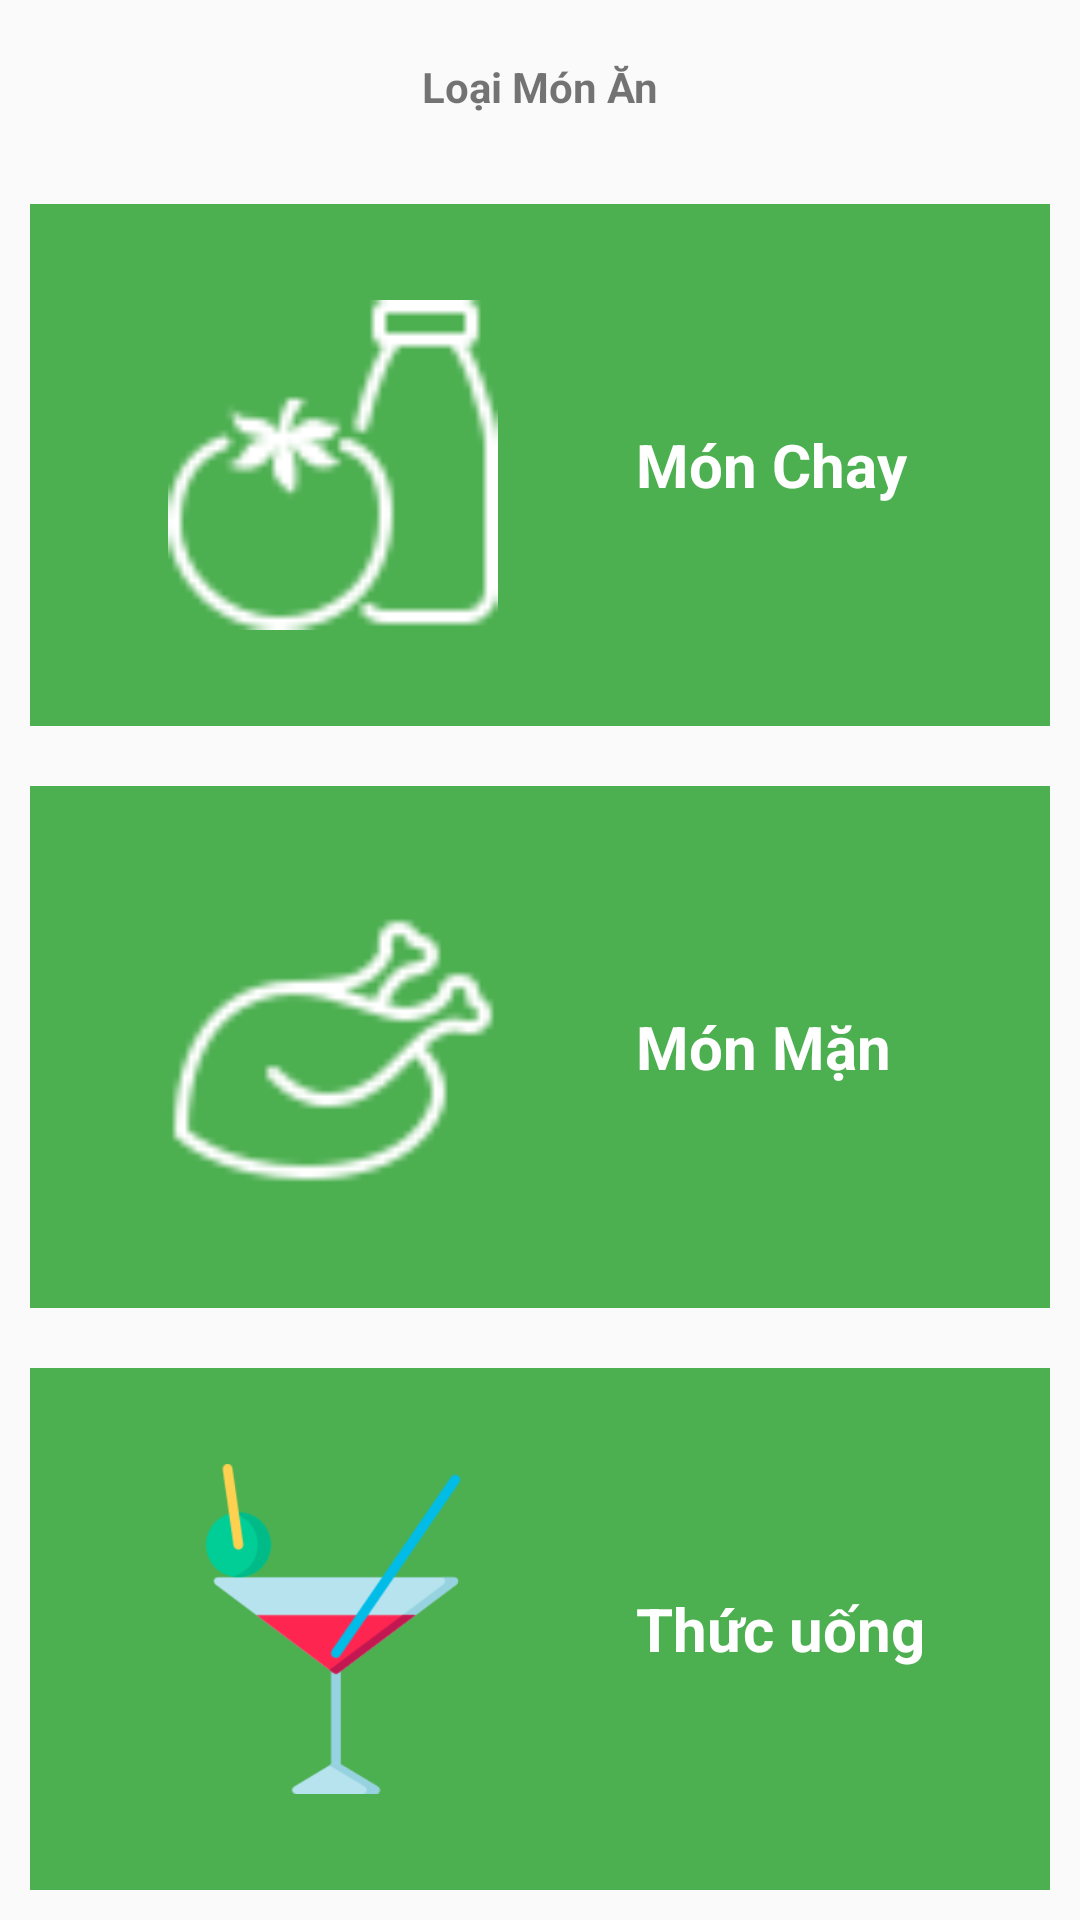

Reconstruct the res/layout file that produces this screen, plus the resources it refers to.
<!-- AndroidManifest.xml: application theme AppTheme -->
<!-- res/layout/activity_dishes_type.xml -->
<?xml version="1.0" encoding="utf-8"?>
<LinearLayout xmlns:android="http://schemas.android.com/apk/res/android"
    xmlns:app="http://schemas.android.com/apk/res-auto"
    xmlns:tools="http://schemas.android.com/tools"
    android:layout_width="match_parent"
    android:layout_height="match_parent"
    android:orientation="vertical"
    android:weightSum="10"
    tools:context=".DishesTypeActivity">

    <TextView
        android:layout_width="match_parent"
        android:layout_height="0dp"
        android:layout_weight="1"
        android:text="Loại Món Ăn"
        android:gravity="center"
        android:textStyle="bold"/>

    <LinearLayout
        android:layout_width="match_parent"
        android:layout_height="0dp"
        android:layout_weight="3"
        android:weightSum="2"
        android:onClick="clickToVegan"
        android:background="@color/greenPrimary"
        android:orientation="horizontal"
        android:layout_margin="10dp">

        <ImageView
            android:layout_width="0dp"
            android:layout_height="match_parent"
            android:layout_weight="1"
            android:src="@drawable/icon_mon_chay"
            android:layout_margin="32dp"/>
        <TextView
            android:layout_width="0dp"
            android:layout_height="match_parent"
            android:layout_weight="1"
            android:gravity="center|left"
            android:textSize="20dp"
            android:textStyle="bold"
            android:textColor="@color/white"
            android:text="Món Chay"/>

    </LinearLayout>

    <LinearLayout
        android:layout_width="match_parent"
        android:layout_height="0dp"
        android:layout_weight="3"
        android:weightSum="2"
        android:onClick="clickToNonVegan"
        android:background="@color/greenPrimary"
        android:orientation="horizontal"
        android:layout_margin="10dp">

        <ImageView
            android:layout_width="0dp"
            android:layout_height="match_parent"
            android:layout_weight="1"
            android:src="@drawable/icon_mon_man"
            android:layout_margin="32dp"/>
        <TextView
            android:layout_width="0dp"
            android:layout_height="match_parent"
            android:layout_weight="1"
            android:gravity="center|left"
            android:textSize="20dp"
            android:textStyle="bold"
            android:textColor="@color/white"
            android:text="Món Mặn"/>

    </LinearLayout>


    <LinearLayout
        android:layout_width="match_parent"
        android:layout_height="0dp"
        android:layout_weight="3"
        android:weightSum="2"
        android:onClick="clickToDrink"
        android:background="@color/greenPrimary"
        android:orientation="horizontal"
        android:layout_margin="10dp">

        <ImageView
            android:layout_width="0dp"
            android:layout_height="match_parent"
            android:layout_weight="1"
            android:src="@drawable/icon_drink"
            android:layout_margin="32dp"/>
        <TextView
            android:layout_width="0dp"
            android:layout_height="match_parent"
            android:layout_weight="1"
            android:gravity="center|left"
            android:textSize="20dp"
            android:textStyle="bold"
            android:textColor="@color/white"
            android:text="Thức uống"/>

    </LinearLayout>


</LinearLayout>
<!-- resources referenced by this layout -->
<resources>
  <color name="greenPrimary">#4CAF50</color>
  <color name="white">#FFFFFF</color>
  <!-- drawable icon_drink: png bitmap (drawable, 6848 bytes) -->
  <!-- drawable icon_mon_chay: png bitmap (drawable, 1415 bytes) -->
  <!-- drawable icon_mon_man: png bitmap (drawable, 1328 bytes) -->
  <style name="AppTheme" parent="Theme.AppCompat.Light.NoActionBar">
          
          <item name="colorPrimary">@color/colorPrimary</item>
          <item name="colorPrimaryDark">@color/colorPrimaryDark</item>
          <item name="colorAccent">@color/greenAccent</item>
      </style>
  <color name="colorPrimary">#008577</color>
  <color name="colorPrimaryDark">#00574B</color>
  <color name="greenAccent">#8BC34A</color>
</resources>
